pico-8 play session: no input (idle), after a click and taps of 🅾, ❎, 🅾+❎, 🅾 in the second before t = 0

[t = 1 s] idle ~1s (no d-pad/buttons)
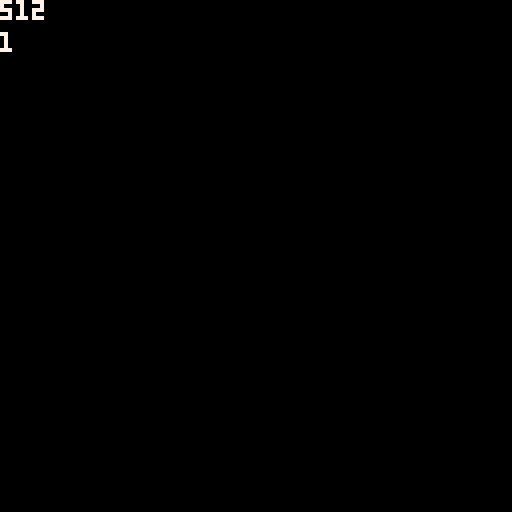
[t = 2 s] idle ~2s (no d-pad/buttons)
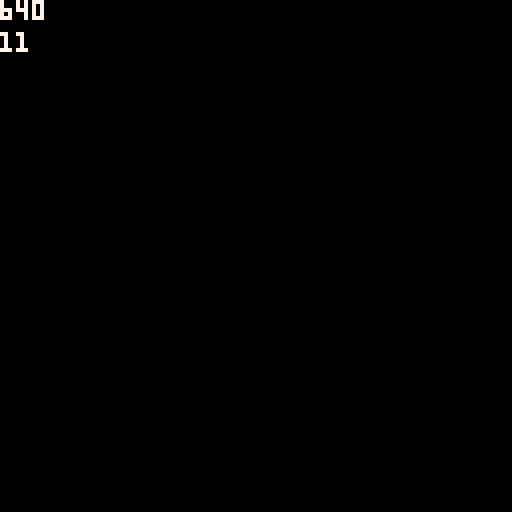
[t = 6 s] idle ~6s (no d-pad/buttons)
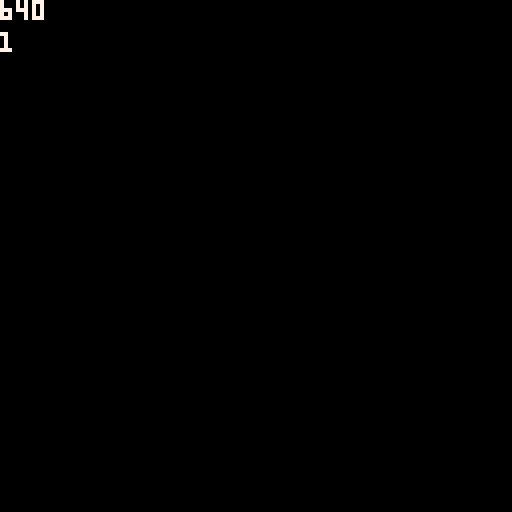

pico-8 cartridge
version 32
__lua__

function _init()
  freq1 = 0.0101
  freq2 = 0.01
  p1 = 0
  p2 = 0
  amps = {0,1,2,3,4,5,6,7,8,9,10,11,12,13,14,15}
  --amps = {0x0000, 0x01FA, 0x0393, 0x0520, 0x079A, 0x0A57, 0x0EEF, 0x13E9, 0x1C70, 0x2603, 0x3628, 0x47F6, 0x6682, 0x88D0, 0xC20C, 0xFFFF}
end

function _update60()
  if stat(108) < 512 then
    for i = 0x4300, 0x43ff do
      local tri = amps[flr(p1 * 16) + 1]
      local sq = (p2 < 0.5) and 0 or 1
      poke(i, tri * sq + 128)
      p1 += freq1
      p2 += freq2
      if (p1 >= 1) p1 -= 1
      if (p2 >= 1) p2 -= 1
    end
    serial(0x808, 0x4300, 256)
  end
end

function _draw()
  cls()
  print(stat(108), 0, 0, 7)
  print(flr(stat(1) * 100), 0, 8, 7)
end
